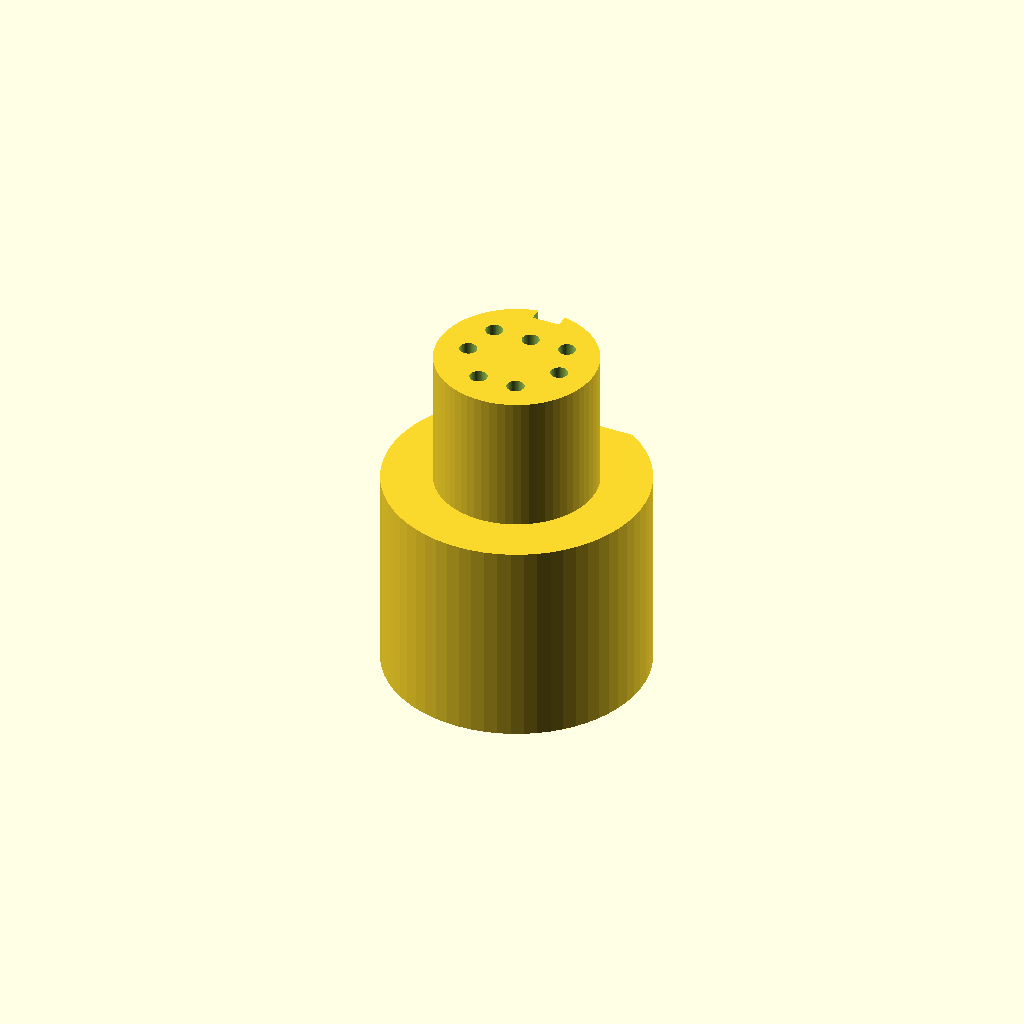
Cell 1 — every parameter at its default value.
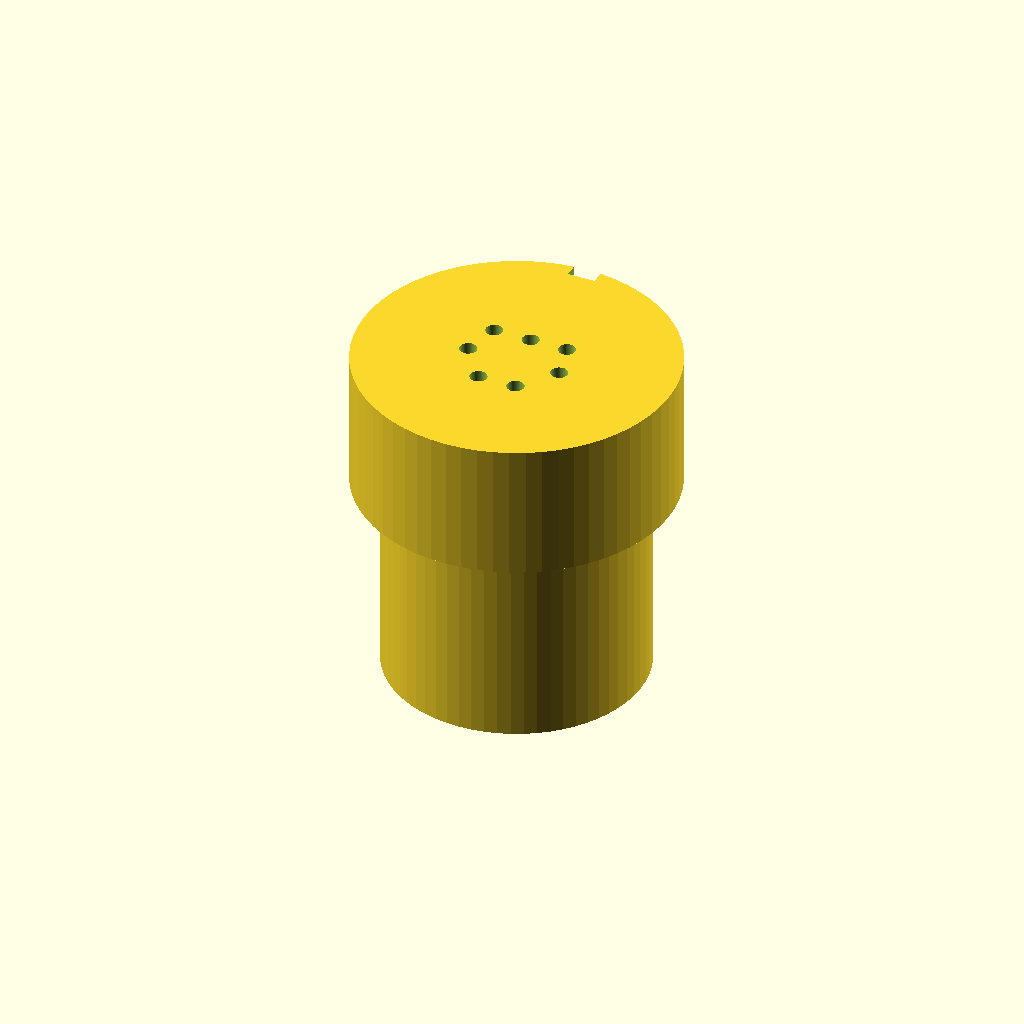
Cell 2: shell_d = 18.4 (everything else at default).
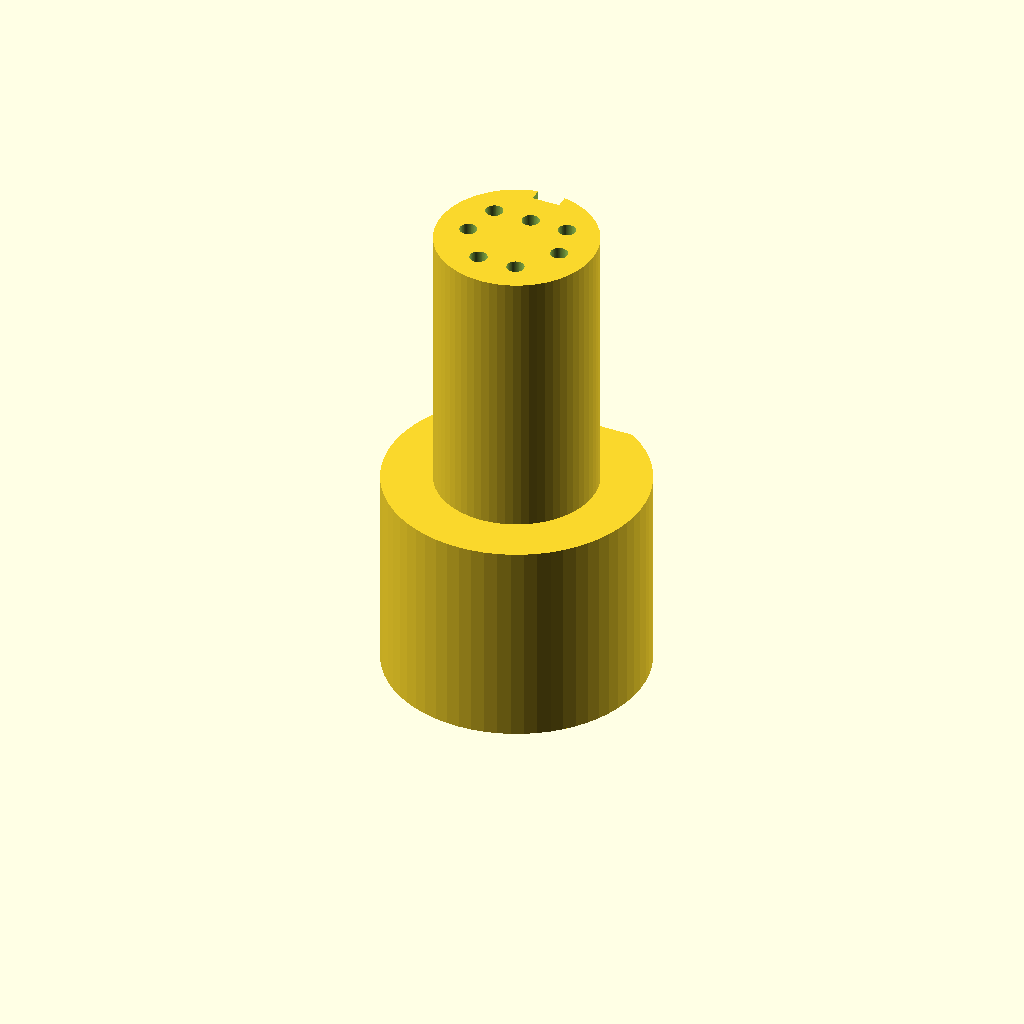
Cell 3: the same model with insert_len = 16.
One fixed orthographic camera (rotation 55°, 0°, 25°; colour scheme Cornfield) for every cell.
The OpenSCAD source (hardware/roomba-minidin-plug.scad):
// 7-pin mini-DIN plug body for a Roomba Open Interface port (issue #1).
// SHELVED 2026-09-28: the Roomba turned out to be gone. Test print #1 findings,
// for whoever revives this: (a) the key must be an INSET groove in the insert,
// not a protruding rib - the socket has a rib, the plug has the slot;
// (b) the wire holes were too small - raise wire_d/ins_d. Both are fixed below.
// Holds seven lengths of solid-core wire at the socket's pin positions, so the
// wires themselves are the contacts (a well-worn Roomba hack, made repeatable).
//
// Geometry: pin positions traced from the mini-DIN-7 diagram scaled to the
// standard 9.5 mm face; the fit-critical values (shell clearance, key size,
// hole size) are parameters to tune with a test print - iterate, don't guess.
//
// Build: strip ~12 mm of solid-core wire, push it through from the back until
// it protrudes `pin_proud` mm past the face, hot-glue the back. The face view
// below is the PLUG face (mirror of the socket face).
//
// Render: openscad -o roomba-minidin-plug.stl roomba-minidin-plug.scad

// ---- fit parameters (tune with a test print) ------------------------------
shell_d    = 9.2;    // insert OD; socket nominal 9.5 mm minus clearance
insert_len = 8.0;    // how far the insert goes into the socket
key_w      = 1.6;    // top key GROOVE width (socket rib goes in it)
key_h      = 0.8;    // key groove depth
wire_d     = 1.0;    // hole for the bare conductor (0.75 was too tight for 22 AWG after printing)
ins_d      = 1.9;    // insulated-wire hole (1.7 too tight; 2.2 would touch neighbours on the 2.2 mm pitch)
pin_proud  = 6.0;    // how far bare wire should stick out of the face (for info)

// ---- grip --------------------------------------------------------------
grip_d     = 15.0;
grip_len   = 12.0;

// Pin centres, mm, socket-face coordinates (x right, y up). Mirrored in X for
// the plug face. Labels: T = top row, M = middle pair, B = bottom pair.
pins = [ [-2.20,  1.82], [0, 1.82], [ 2.20, 1.82],      // T1 T2 T3
         [-2.75, -0.37],            [ 2.75, -0.37],     // M1    M2
         [-1.12, -2.55],            [ 1.12, -2.55] ];   // B1    B2

$fn = 64;

module body() {
  union() {
    // insert (face at z = 0, going +z into the socket... modelled face-down
    // so it prints face-up: insert on top of the grip)
    translate([0, 0, grip_len]) cylinder(d = shell_d, h = insert_len);
    // grip with a flat on top so "up" is obvious by touch
    difference() {
      cylinder(d = grip_d, h = grip_len);
      translate([-grip_d, grip_d/2 - 1.2, -1]) cube([2*grip_d, grip_d, grip_len + 2]);
    }
  }
}

module holes() {
  for (p = pins) {
    x = -p[0]; y = p[1];                       // mirror socket face -> plug face
    translate([x, y, -1]) cylinder(d = ins_d, h = grip_len - 2 + 1);   // insulated part
    translate([x, y, grip_len - 2]) cylinder(d = wire_d, h = insert_len + 3); // bare conductor
    // cone transition so the insulation seats against a shoulder
    translate([x, y, grip_len - 2]) cylinder(d1 = ins_d, d2 = wire_d, h = 0.8);
  }
}

module key_groove() {  // inset groove along the top of the insert
  translate([-key_w/2, shell_d/2 - key_h, grip_len - 1]) cube([key_w, key_h + 1, insert_len + 2]);
}

difference() { body(); holes(); key_groove(); }
Customizer parameters (derived from the source; name, type, default, range or options):
shell_d: number, default 9.2
insert_len: number, default 8
key_w: number, default 1.6
key_h: number, default 0.8
wire_d: number, default 1
ins_d: number, default 1.9
pin_proud: number, default 6
grip_d: number, default 15
grip_len: number, default 12
